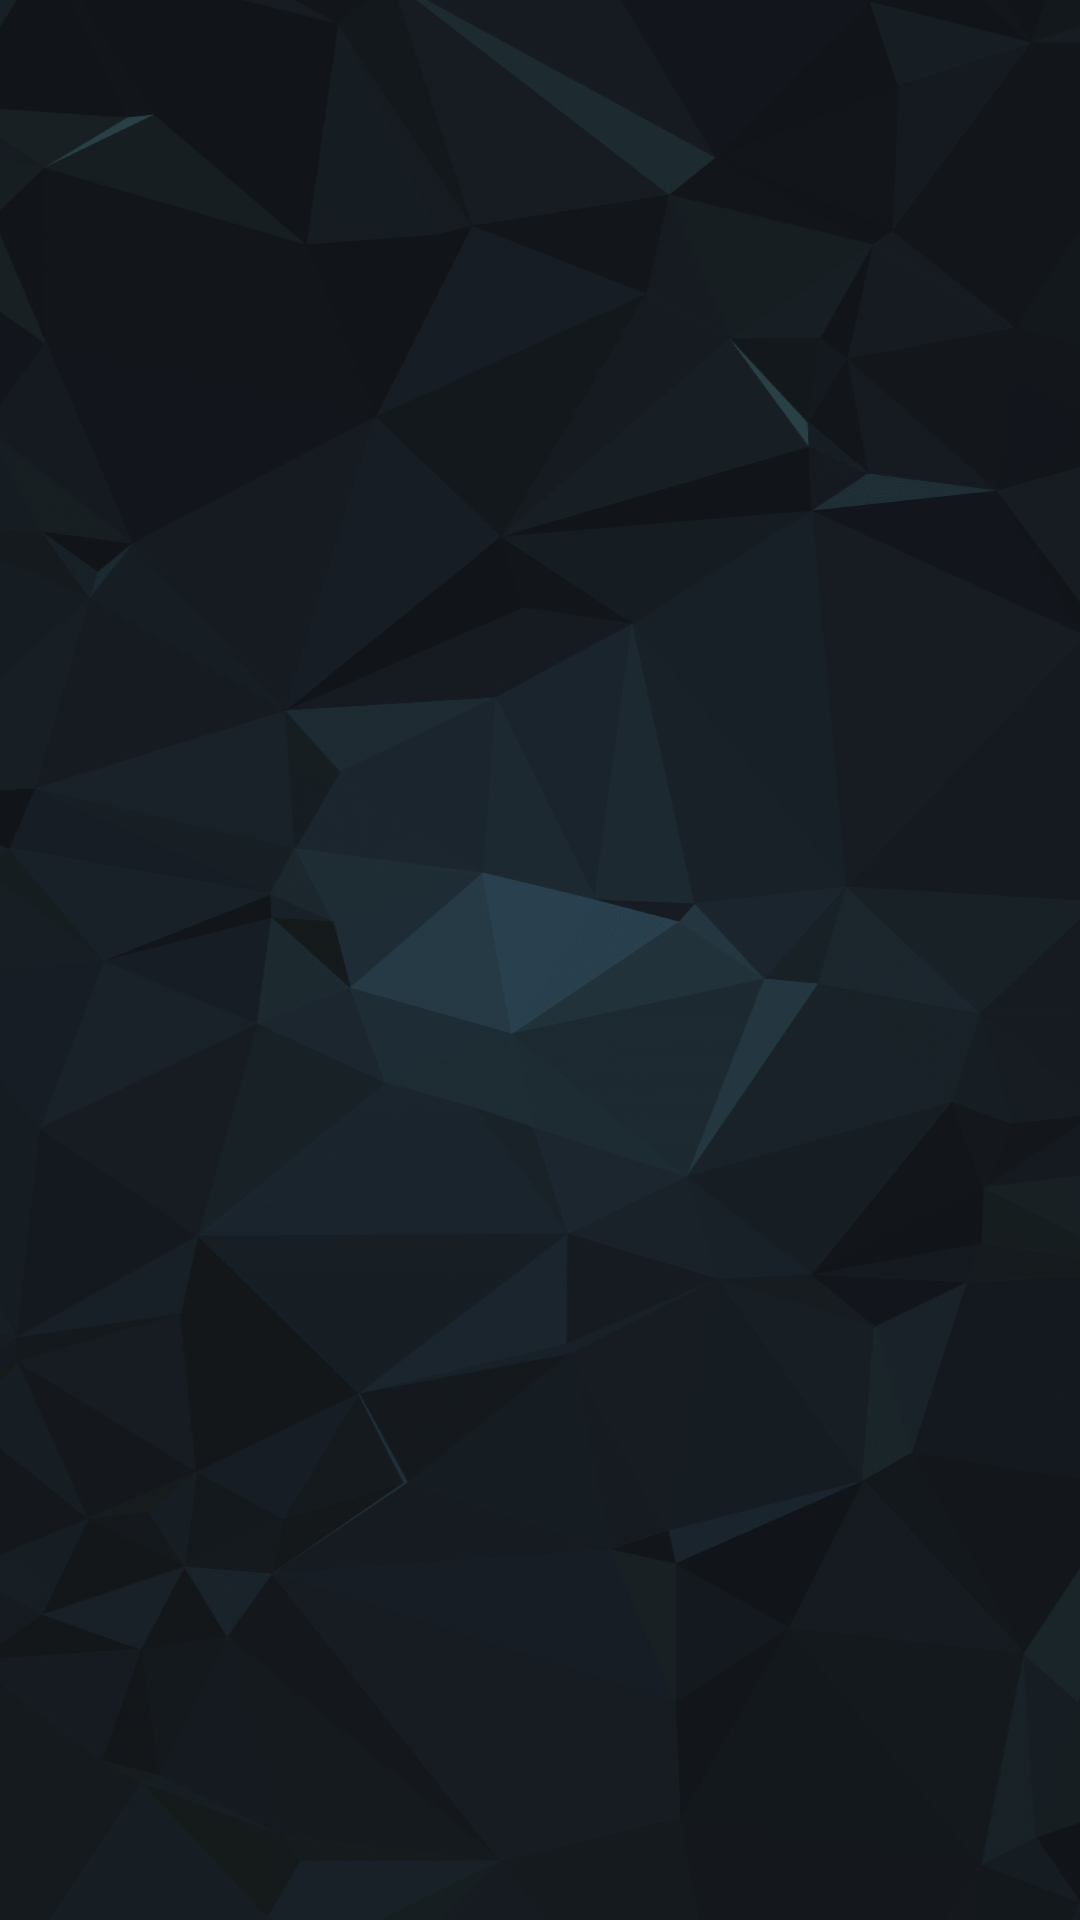

Reconstruct the res/layout file that produces this screen, plus the resources it refers to.
<!-- AndroidManifest.xml: application theme Theme.Pr2 -->
<!-- res/layout/activity_main.xml -->
<?xml version="1.0" encoding="utf-8"?>
<androidx.constraintlayout.widget.ConstraintLayout xmlns:android="http://schemas.android.com/apk/res/android"
    xmlns:app="http://schemas.android.com/apk/res-auto"
    xmlns:tools="http://schemas.android.com/tools"
    android:layout_width="match_parent"
    android:layout_height="match_parent"
    android:background="@drawable/bg"
    tools:context=".MainActivity">

    <ImageView
        android:id="@+id/imageView"
        android:layout_width="220dp"
        android:layout_height="220dp"
        android:layout_marginBottom="128dp"
        app:layout_constraintBottom_toBottomOf="parent"
        app:layout_constraintEnd_toEndOf="parent"
        app:layout_constraintStart_toStartOf="parent"
        app:layout_constraintTop_toTopOf="parent"
        app:srcCompat="@drawable/logo" />
</androidx.constraintlayout.widget.ConstraintLayout>
<!-- resources referenced by this layout -->
<resources>
  <!-- drawable bg: png bitmap (drawable, 789663 bytes) -->
  <style name="Theme.Pr2" parent="Theme.MaterialComponents.DayNight.NoActionBar">
          
          <item name="colorPrimary">@color/purple_500</item>
          <item name="colorPrimaryVariant">@color/purple_700</item>
          <item name="colorOnPrimary">@color/white</item>
          
          <item name="colorSecondary">@color/teal_200</item>
          <item name="colorSecondaryVariant">@color/teal_700</item>
          <item name="colorOnSecondary">@color/black</item>
          
          <item name="android:statusBarColor">?attr/colorPrimaryVariant</item>
          
          <item name="android:windowTranslucentStatus">true</item>
          <item name="android:windowTranslucentNavigation">true</item>
  
  
      </style>
  <color name="purple_500">#FF6200EE</color>
  <color name="purple_700">#FF3700B3</color>
  <color name="white">#FFFFFFFF</color>
  <color name="teal_200">#FF03DAC5</color>
  <color name="teal_700">#FF018786</color>
  <color name="black">#FF000000</color>
</resources>
